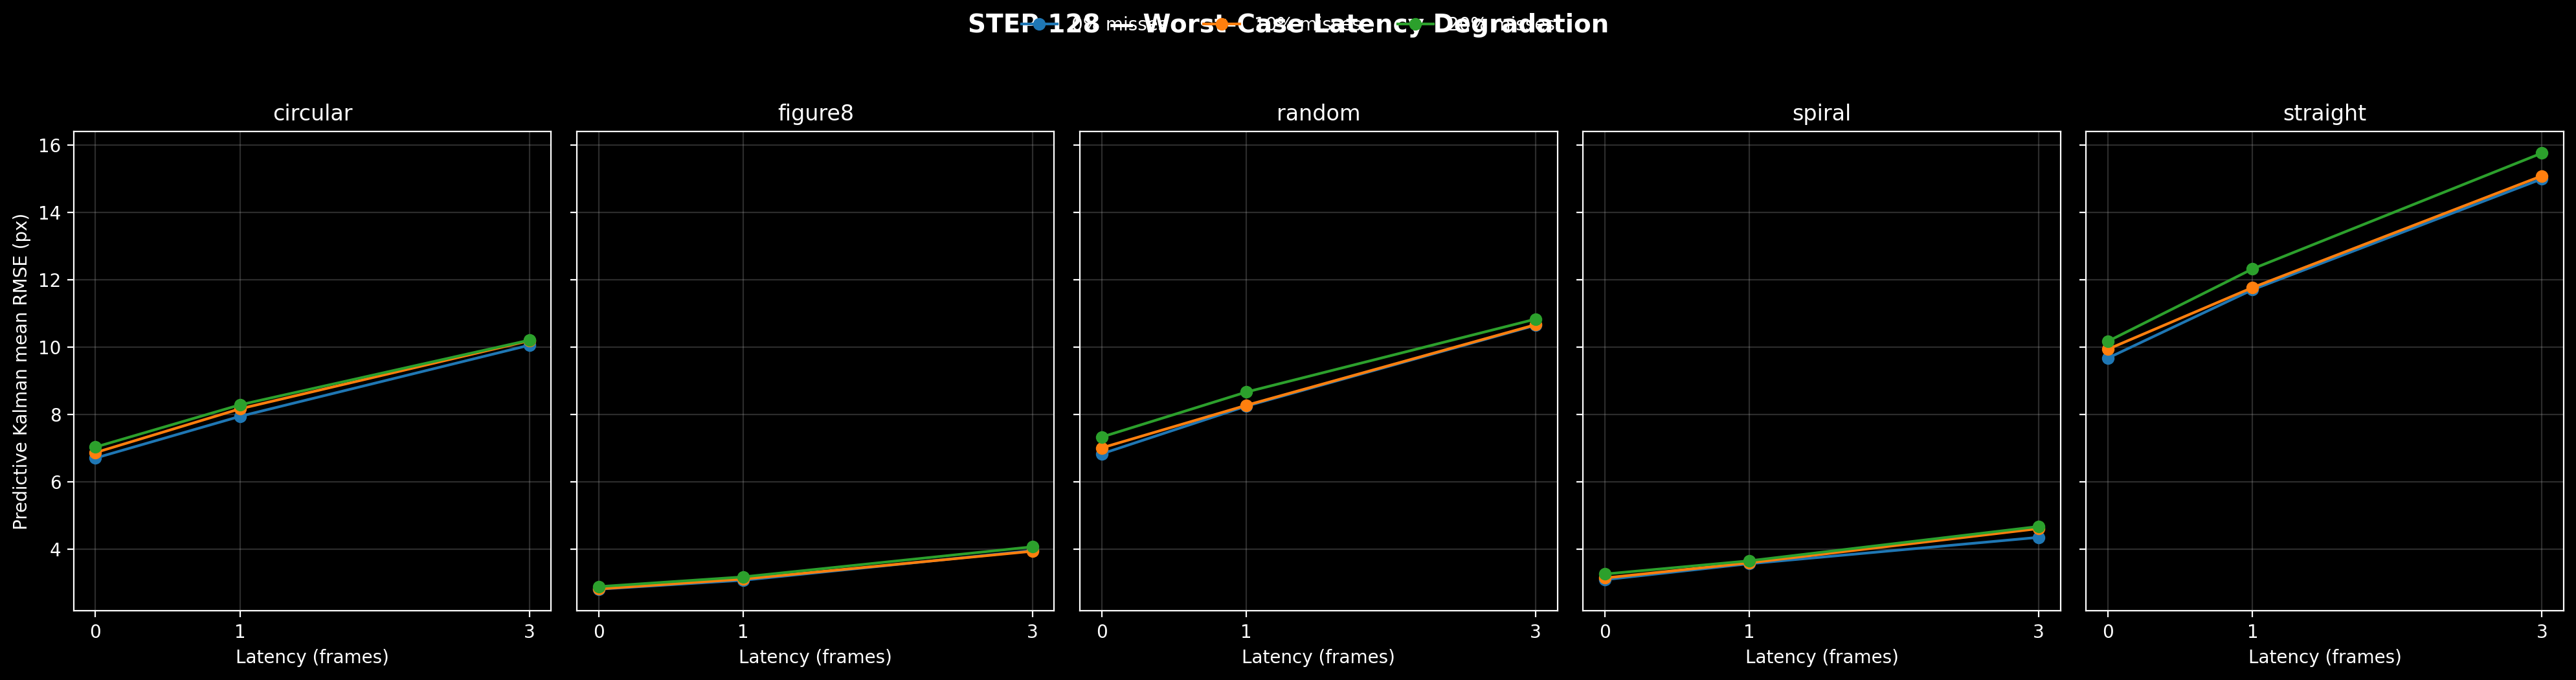

The file beside this chart, header and first rows:
Trajectory, Miss Probability (%), RMSE at 0 frames (px), RMSE at 3 frames (px), Increase (px), Increase (%)
circular, 0.0, 6.707, 10.06, 3.351, 49.96
circular, 10.0, 6.869, 10.19, 3.322, 48.36
circular, 20.0, 7.033, 10.21, 3.173, 45.11
figure8, 0.0, 2.816, 3.961, 1.146, 40.69
figure8, 10.0, 2.824, 3.942, 1.119, 39.62
figure8, 20.0, 2.89, 4.074, 1.183, 40.94
random, 0.0, 6.832, 10.65, 3.817, 55.86
random, 10.0, 7.008, 10.67, 3.657, 52.18
random, 20.0, 7.331, 10.83, 3.5, 47.75
spiral, 0.0, 3.099, 4.355, 1.256, 40.53
spiral, 10.0, 3.148, 4.614, 1.466, 46.58
spiral, 20.0, 3.265, 4.677, 1.412, 43.24
straight, 0.0, 9.675, 14.99, 5.318, 54.96
straight, 10.0, 9.938, 15.08, 5.143, 51.75
straight, 20.0, 10.17, 15.76, 5.586, 54.91
